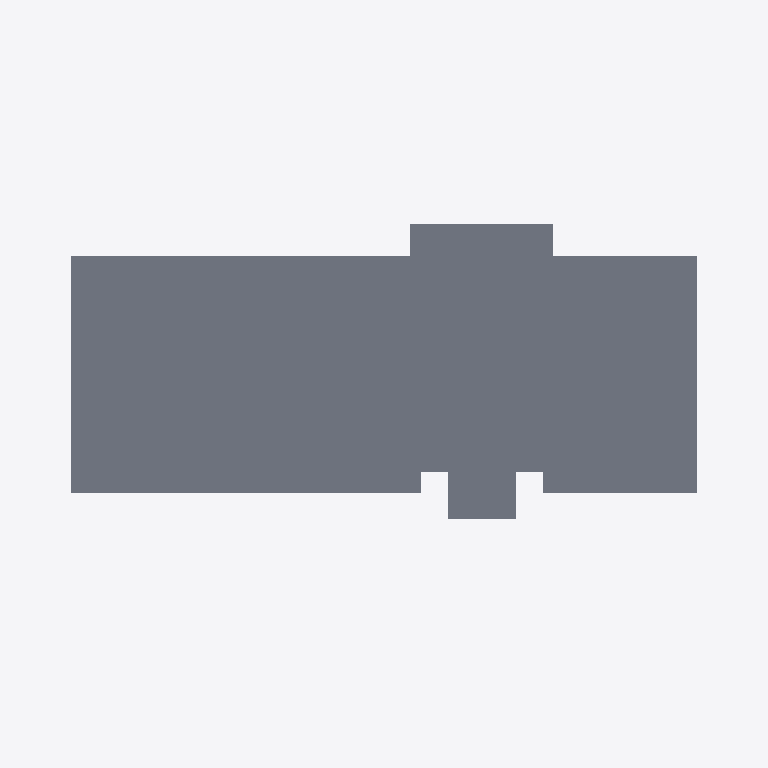
Plan cut of the same IFC building model at storey 'Storey' (level 0.00 m, cut at 1.40 m), seen from above with north up, elements coloured by IFC class: 1 slab (grey). Cut surfaces are drawn darker.
Extent 33.1 m × 14.9 m × 9.1 m (x, y, z). Storeys (1): Storey at 0.00 m. Elements (263): 150 IfcSlab, 80 IfcWindow, 33 IfcDoor.

HEADER;
FILE_DESCRIPTION(('ViewDefinition [CoordinationView]'),'2;1');
FILE_NAME('model.ifc','2021-10-20T7:2:35',(''),(''),'IfcOpenShell','IfcOpenShell','');
FILE_SCHEMA(('IFC2X3'));
ENDSEC;
DATA;
#20=IFCPROJECT('2qB3gnCNCHx81i_1PK4YtY',#5,'model',$,$,$,$,(#11),#19);
#26=IFCSITE('2qHBkkCNCHxAyZ_1PK4YtY',#5,'Site',$,$,#25,$,$,.ELEMENT.,$,$,$,$,$);
#32=IFCBUILDING('2qHC$hCNCHxBEW_1PK4YtY',#5,'Building',$,$,#31,$,$,.ELEMENT.,$,$,$);
#38=IFCBUILDINGSTOREY('2qHEIYCNCHxALv_1PK4YtY',#5,'Storey',$,$,#37,$,$,.ELEMENT.,0.0);
#2458=IFCSLAB('2qKqcDCNCHxBU7_1PK4YtY',#5,'Slab','Slab',$,#2433,#2457,$,$);
ENDSEC;